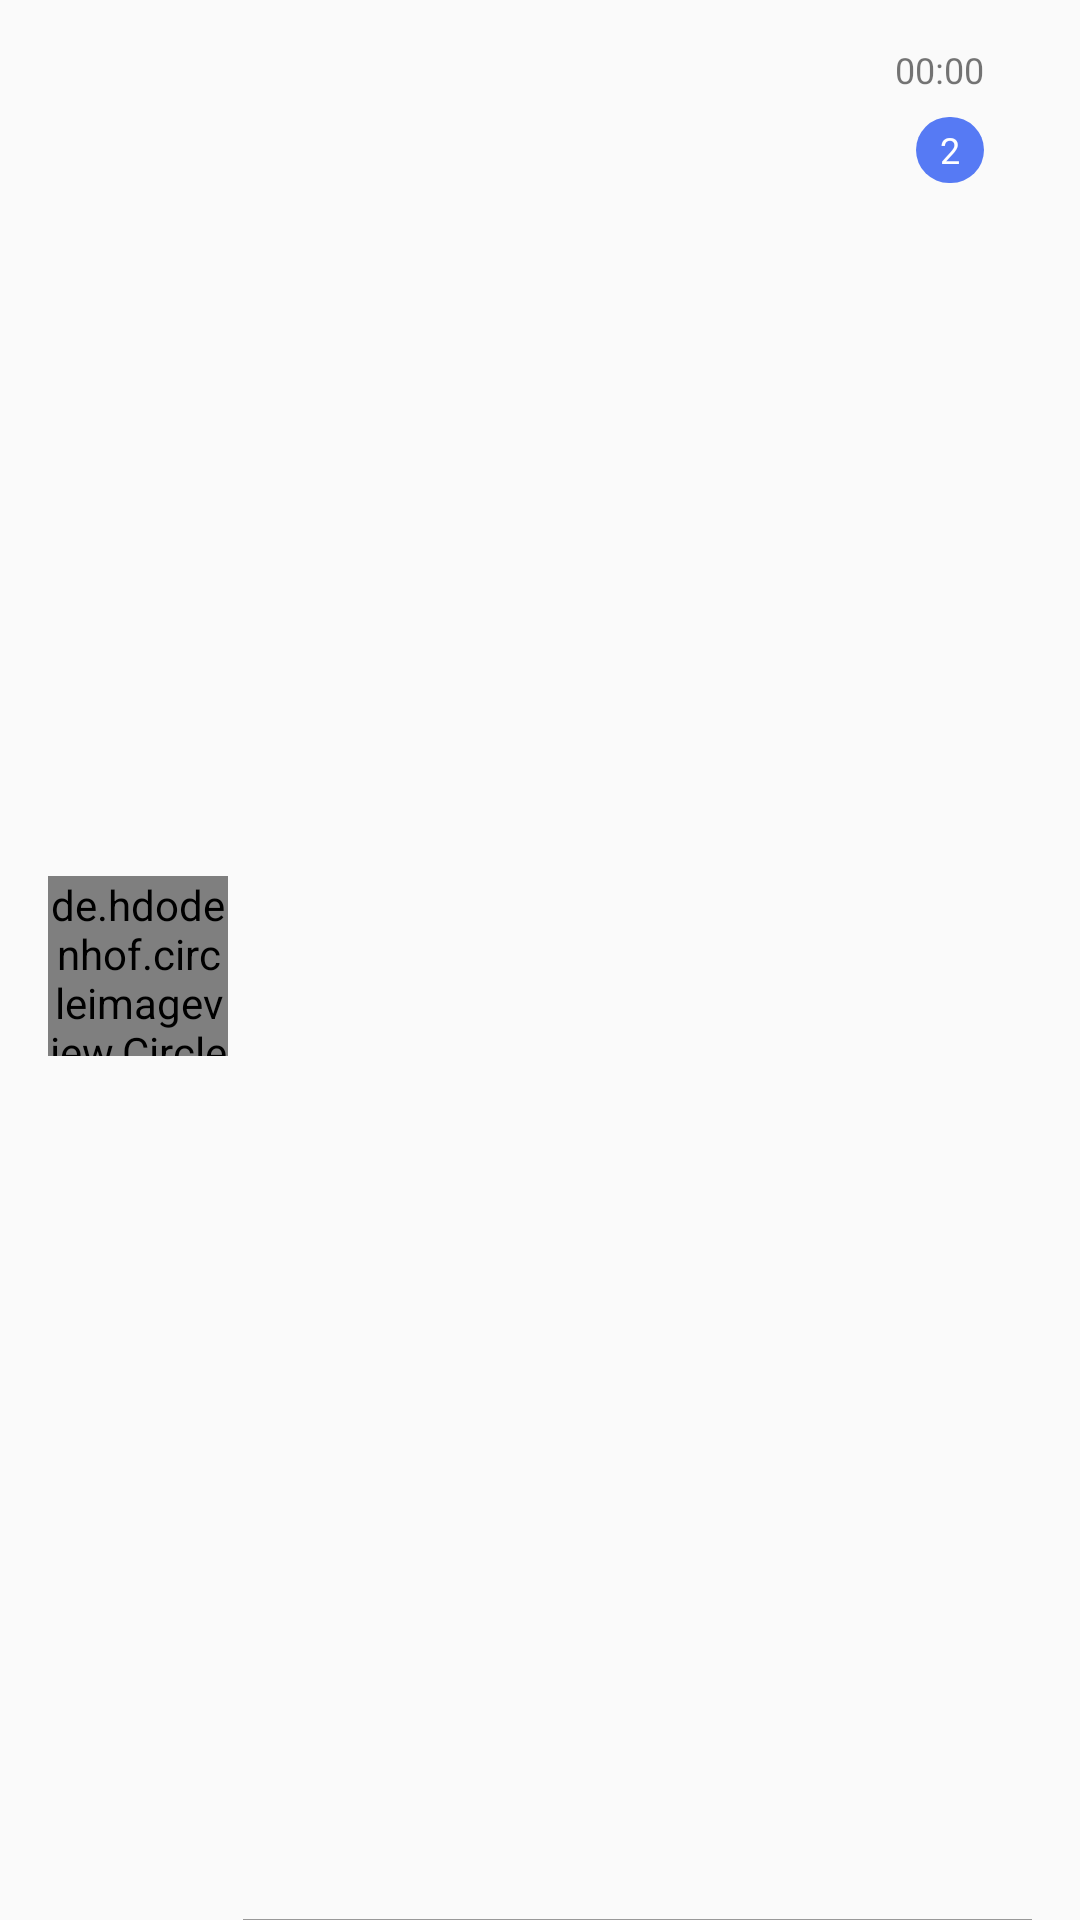

Produce the Android XML layout that renders to this screen, including the resource entries it uses.
<!-- AndroidManifest.xml: application theme AppTheme -->
<!-- res/layout/chats_item.xml -->
<?xml version="1.0" encoding="utf-8"?>
<LinearLayout
    xmlns:android="http://schemas.android.com/apk/res/android"
    android:layout_width="match_parent"
    android:layout_height="wrap_content"
    android:orientation="horizontal"
    android:paddingLeft="@dimen/activity_horizontal_margin"
    android:paddingRight="@dimen/activity_horizontal_margin">

    <de.hdodenhof.circleimageview.CircleImageView
        xmlns:app="http://schemas.android.com/apk/res-auto"
        android:id="@+id/profile_image"
        android:layout_width="60dp"
        android:layout_height="60dp"
        android:layout_gravity="center"
        android:layout_marginBottom="8dp"
        android:layout_marginTop="10dp"
        android:src="@drawable/patrick"
        app:civ_border_color="#eee"
        app:civ_border_width="1dp" />

    <RelativeLayout
        android:layout_width="match_parent"
        android:layout_height="match_parent">

        <LinearLayout
            android:layout_width="match_parent"
            android:layout_height="match_parent"
            android:orientation="vertical">

            <Space
                android:layout_width="wrap_content"
                android:layout_height="15dp" />

            <RelativeLayout
                android:layout_width="match_parent"
                android:layout_height="wrap_content">

                <TextView
                    android:id="@+id/name"
                    android:layout_width="match_parent"
                    android:layout_height="wrap_content"
                    android:layout_toLeftOf="@+id/type"
                    android:paddingLeft="@dimen/activity_horizontal_margin"
                    android:paddingRight="@dimen/activity_horizontal_margin"
                    android:textAppearance="@style/TextAppearance.AppCompat.Small"
                    android:textColor="#000"
                    android:textStyle="bold" />

                <TextView
                    android:id="@+id/last_time"
                    android:layout_width="wrap_content"
                    android:layout_height="wrap_content"
                    android:layout_alignParentRight="true"
                    android:paddingLeft="@dimen/activity_horizontal_margin"
                    android:paddingRight="@dimen/activity_horizontal_margin"
                    android:text="00:00"
                    android:textAllCaps="true"
                    android:textAppearance="@style/TextAppearance.AppCompat.Small"
                    android:textSize="12sp" />

            </RelativeLayout>

            <Space
                android:layout_width="wrap_content"
                android:layout_height="5dp" />

            <RelativeLayout
                android:layout_width="match_parent"
                android:layout_height="wrap_content">

                <TextView
                    android:id="@+id/last_message"
                    android:layout_width="match_parent"
                    android:layout_height="wrap_content"
                    android:layout_toLeftOf="@+id/layout_count"
                    android:paddingLeft="@dimen/activity_horizontal_margin"
                    android:paddingRight="@dimen/activity_horizontal_margin"
                    android:textAppearance="@style/TextAppearance.AppCompat.Small" />

                <FrameLayout
                    android:id="@+id/layout_count"
                    android:layout_width="wrap_content"
                    android:layout_height="22dp"
                    android:layout_alignParentRight="true"
                    android:layout_marginLeft="@dimen/activity_horizontal_margin"
                    android:layout_marginRight="@dimen/activity_horizontal_margin">
                    <ImageView
                        android:layout_alignBottom="@+id/count"
                        android:id="@+id/imageView_count"
                        android:src="@drawable/layerlist_circle_primary"
                        android:layout_width="match_parent"
                        android:layout_height="match_parent" />
                    <TextView
                        android:layout_marginLeft="8dp"
                        android:layout_marginRight="8dp"
                        android:layout_gravity="center"
                        android:id="@+id/count"
                        android:layout_width="wrap_content"
                        android:layout_height="wrap_content"
                        android:text="2"
                        android:textAllCaps="true"
                        android:textAppearance="@style/TextAppearance.AppCompat.Small"
                        android:textColor="#fff"
                        android:textSize="12sp" />
                </FrameLayout>
            </RelativeLayout>

        </LinearLayout>

        <View
            android:layout_width="match_parent"
            android:layout_height="1px"
            android:layout_alignParentBottom="true"
            android:layout_marginLeft="5dp"
            android:background="#999" />
    </RelativeLayout>
</LinearLayout>
<!-- resources referenced by this layout -->
<resources>
  <dimen name="activity_horizontal_margin">16dp</dimen>
  <!-- drawable layerlist_circle_primary (drawable-v24) -->
  <?xml version="1.0" encoding="utf-8"?>
  <layer-list xmlns:android="http://schemas.android.com/apk/res/android">
      <item
          android:bottom="0px"
          android:left="0px"
          android:right="0px"
          android:top="0px">
          <shape android:shape="rectangle">
              <corners android:radius="100dp"/>
              <solid android:color="@color/colorPrimary"  />
          </shape>
      </item>
  </layer-list>
  <style name="AppTheme" parent="Theme.AppCompat.Light.NoActionBar">
          
          <item name="colorPrimary">@color/colorPrimary</item>
          <item name="colorPrimaryDark">@color/colorPrimaryDark</item>
          <item name="colorAccent">@color/colorAccent</item>
  
      </style>
  <color name="colorPrimary">#567AF4</color>
  <color name="colorPrimaryDark">#3700B3</color>
  <color name="colorAccent">#000000</color>
</resources>
